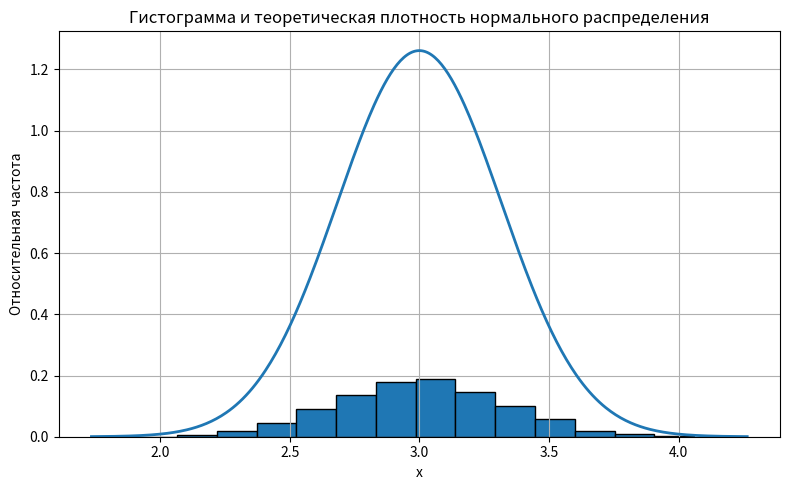

Reproduce this figure in Python.
import numpy as np
import math
import matplotlib.pyplot as plt

mu = 3.0
sigma = math.sqrt(0.1)
n = 2000
k = 15

def normal_central_limit(size):
    samples = []
    for _ in range(size):
        u = np.random.rand(12)
        z = np.sum(u) - 6.0
        x = mu + sigma * z
        samples.append(x)
    return np.array(samples)

def normal_pdf(x):
    return (1 / (sigma * math.sqrt(2 * math.pi))) * math.exp(-((x - mu) ** 2) / (2 * sigma ** 2))

def normal_cdf(x):
    return 0.5 * (1 + math.erf((x - mu) / (sigma * math.sqrt(2))))

data = normal_central_limit(n)

sample_mean = float(np.mean(data))
sample_var = float(np.var(data, ddof=1))

counts, bin_edges = np.histogram(data, bins=k)
bin_centers = 0.5 * (bin_edges[:-1] + bin_edges[1:])
counts = counts.astype(float)
rel_freq = counts / n

theo_probs = []
for i in range(len(bin_edges) - 1):
    p = normal_cdf(bin_edges[i + 1]) - normal_cdf(bin_edges[i])
    theo_probs.append(p)
theo_probs = np.array(theo_probs)
expected = theo_probs * n

plt.figure(figsize=(8, 5))
plt.bar(bin_centers, rel_freq, width=(bin_edges[1] - bin_edges[0]), align='center', edgecolor='black')
xs = np.linspace(mu - 4 * sigma, mu + 4 * sigma, 400)
ys = [normal_pdf(x) for x in xs]
plt.plot(xs, ys, linewidth=2)
plt.xlabel('x')
plt.ylabel('Относительная частота')
plt.title('Гистограмма и теоретическая плотность нормального распределения')
plt.grid(True)
plt.tight_layout()
plt.show()

sorted_data = np.sort(data)
emp_x = sorted_data
emp_y = np.arange(1, n + 1) / n
theo_y = np.array([normal_cdf(x) for x in emp_x])
D_plus = np.max(emp_y - theo_y)
D_minus = np.max(theo_y - (np.arange(0, n) / n))
D = max(D_plus, D_minus)
D_crit = 1.36 / math.sqrt(n)

chi2 = 0.0
for obs, exp in zip(counts, expected):
    if exp > 0:
        chi2 += (obs - exp) ** 2 / exp

print('Объем выборки:', n)
print('Выборочное среднее:', sample_mean)
print('Выборочная дисперсия:', sample_var)
print('Критерий Колмогорова-Смирнова D:', D)
print('Критическое значение D (α=0.05):', D_crit)
if D > D_crit:
    print('Гипотеза H0 отвергается при уровне значимости 0.05')
else:
    print('Гипотеза H0 не отвергается при уровне значимости 0.05')
print('Статистика χ²:', chi2)
print('Количество интервалов:', k)
print('Ожидаемые частоты по интервалам:', np.round(expected, 3))
